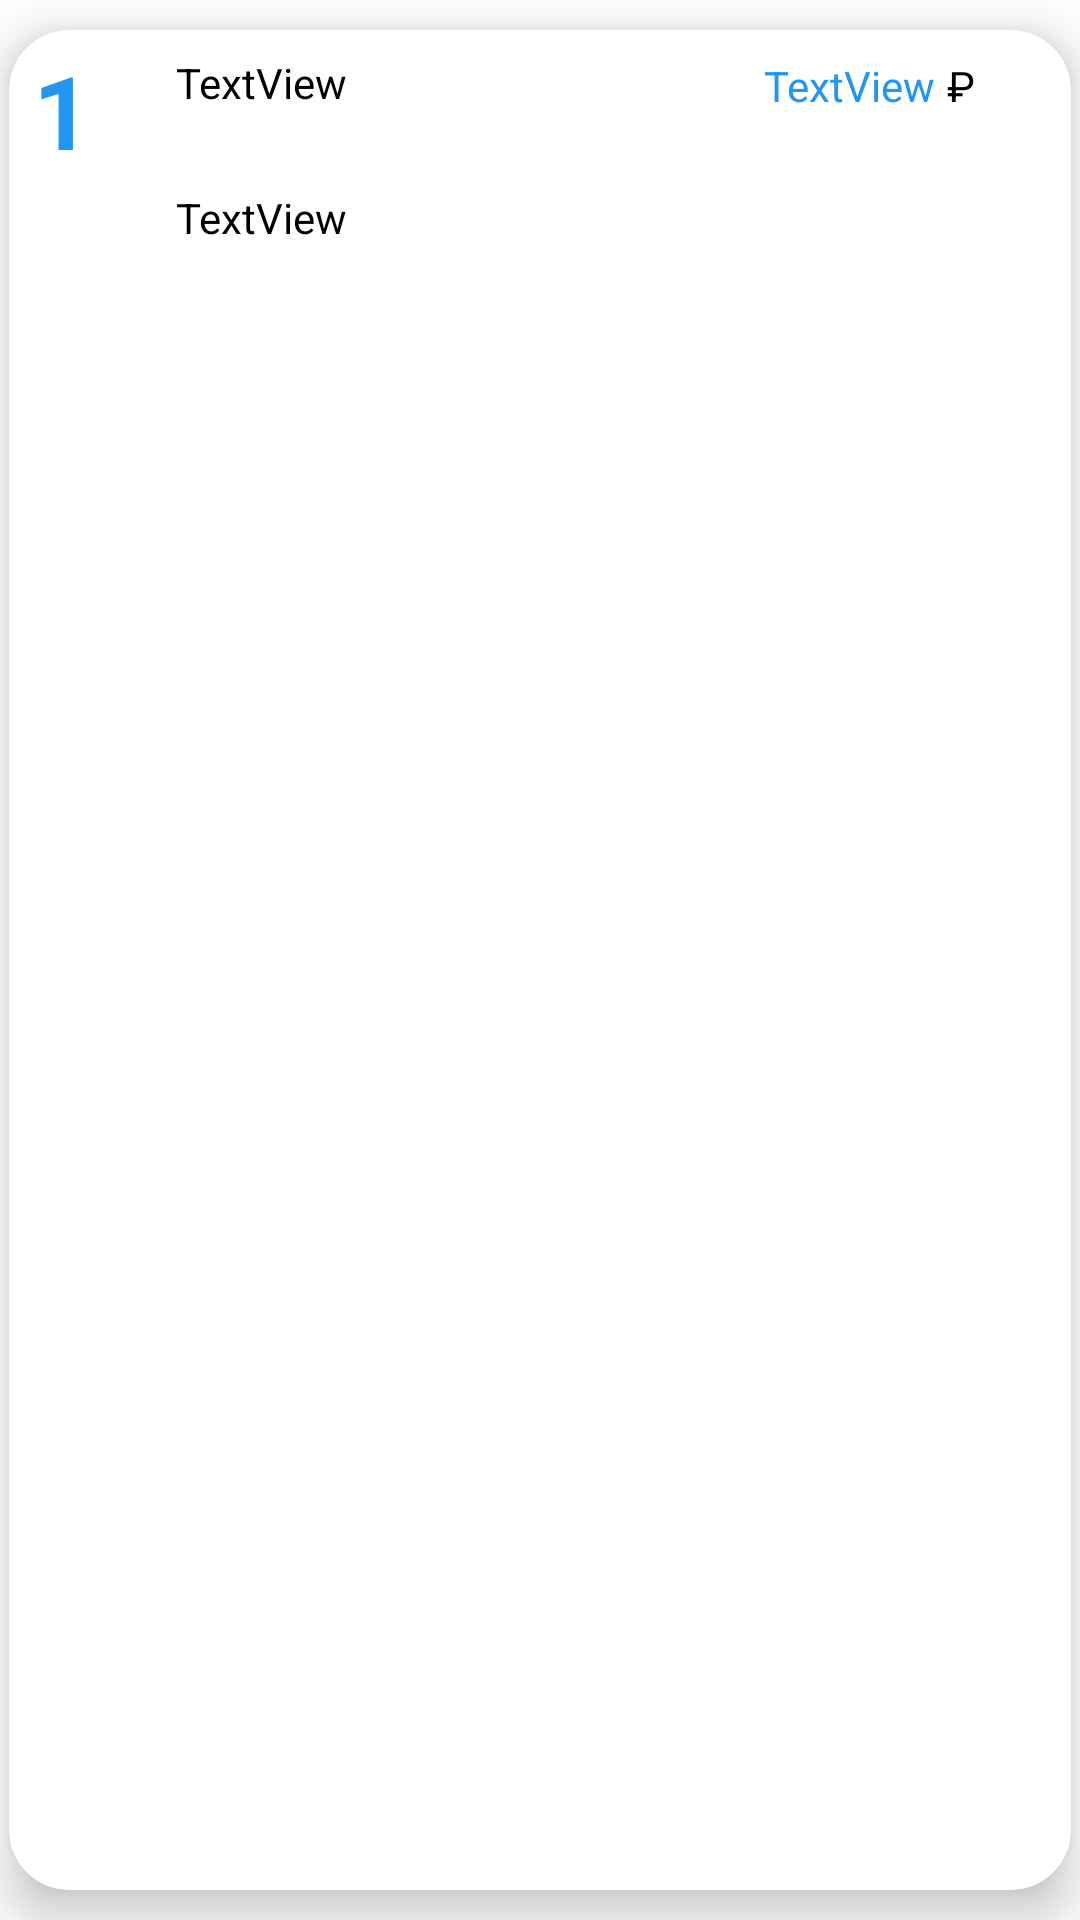

The Android layout XML behind this screen, and the referenced resources:
<!-- AndroidManifest.xml: application theme Theme.VendingMachineApp -->
<!-- res/layout/services_desc_row.xml -->
<?xml version="1.0" encoding="utf-8"?>
<LinearLayout xmlns:android="http://schemas.android.com/apk/res/android"
    xmlns:app="http://schemas.android.com/apk/res-auto"
    xmlns:tools="http://schemas.android.com/tools"
    android:id="@+id/ServicesDescMainLayout"
    android:layout_width="match_parent"
    android:layout_height="wrap_content"
    android:alpha="1"
    android:orientation="vertical"
    >

    <androidx.cardview.widget.CardView
        android:layout_marginLeft="3dp"
        android:layout_marginRight="3dp"
        android:layout_width="match_parent"
        android:layout_height="match_parent"
        android:layout_marginTop="10dp"
        android:layout_marginBottom="10dp"
        app:cardElevation="10dp"
        app:cardCornerRadius="20dp">
        >

        <androidx.constraintlayout.widget.ConstraintLayout
            android:layout_width="match_parent"
            android:layout_height="144dp"
            android:layout_marginBottom="10dp">

            <androidx.constraintlayout.widget.Barrier
                android:layout_width="match_parent"
                android:layout_height="match_parent"
                android:alpha="1"
                app:barrierDirection="top"
                tools:layout_editor_absoluteX="5dp"
                tools:layout_editor_absoluteY="79dp" />

            <TextView
                android:id="@+id/servicesdesc_id_text"
                android:layout_width="wrap_content"
                android:layout_height="wrap_content"
                android:layout_marginStart="8dp"
                android:layout_marginTop="4dp"
                android:text="1"
                android:textColor="#2196F3"
                android:textSize="34sp"
                android:textStyle="bold"
                app:layout_constraintStart_toStartOf="parent"
                app:layout_constraintTop_toTopOf="parent" />

            <TextView
                android:id="@+id/sevicesdesc_text_name"
                android:layout_width="wrap_content"
                android:layout_height="wrap_content"
                android:layout_marginStart="28dp"
                android:layout_marginTop="8dp"
                android:text="TextView"
                android:textColor="@color/black"
                app:layout_constraintStart_toEndOf="@+id/servicesdesc_id_text"
                app:layout_constraintTop_toTopOf="parent" />

            <TextView
                android:id="@+id/servicesdesc_desc"
                android:layout_width="wrap_content"
                android:layout_height="wrap_content"
                android:layout_marginStart="28dp"
                android:text="TextView"
                android:textColor="@color/black"
                app:layout_constraintBottom_toBottomOf="parent"
                app:layout_constraintStart_toEndOf="@+id/servicesdesc_id_text"
                app:layout_constraintTop_toBottomOf="@+id/sevicesdesc_text_name"
                app:layout_constraintVertical_bias="0.265" />

            <TextView
                android:id="@+id/servicesdescprice_price_text"
                android:layout_width="wrap_content"
                android:layout_height="wrap_content"
                android:layout_marginEnd="4dp"
                android:text="TextView"
                android:textColor="#2196F3"
                app:layout_constraintBottom_toBottomOf="parent"
                app:layout_constraintEnd_toStartOf="@+id/textView7"
                app:layout_constraintHorizontal_bias="1.0"
                app:layout_constraintStart_toEndOf="@+id/sevicesdesc_text_name"
                app:layout_constraintTop_toTopOf="parent"
                app:layout_constraintVertical_bias="0.072" />

            <TextView
                android:id="@+id/textView7"
                android:layout_width="wrap_content"
                android:layout_height="wrap_content"
                android:layout_marginEnd="32dp"
                android:text="₽"
                android:textColor="@color/black"
                app:layout_constraintBottom_toBottomOf="parent"
                app:layout_constraintEnd_toEndOf="parent"
                app:layout_constraintTop_toTopOf="parent"
                app:layout_constraintVertical_bias="0.072" />

        </androidx.constraintlayout.widget.ConstraintLayout>
    </androidx.cardview.widget.CardView>
</LinearLayout>
<!-- resources referenced by this layout -->
<resources>
  <style name="Theme.VendingMachineApp" parent="Theme.MaterialComponents.DayNight.NoActionBar">
          
          <item name="colorPrimary">@color/purple_500</item>
          <item name="colorPrimaryVariant">@color/purple_700</item>
          <item name="colorOnPrimary">@color/white</item>
          
          <item name="colorSecondary">@color/teal_200</item>
          <item name="colorSecondaryVariant">@color/teal_700</item>
          <item name="colorOnSecondary">@color/black</item>
          
          <item name="android:statusBarColor">?attr/colorPrimaryVariant</item>
          
      </style>
  <!-- not gathered from this repository: default colours our renderer supplied (Android Studio template values) -->
  <color name="purple_500">#FF6200EE</color>
  <color name="purple_700">#FF3700B3</color>
  <color name="teal_200">#FF03DAC5</color>
  <color name="teal_700">#FF018786</color>
  <color name="black">#FF000000</color>
  <color name="white">#FFFFFFFF</color>
</resources>
